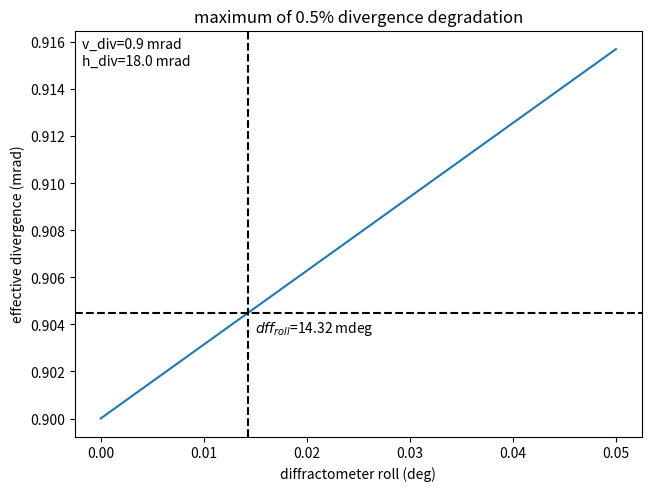

This figure's Python source:
# %% [markdown]
# # Maximum roll of diffractometer
#
# If the detector is off vertical relative to the electron beam orbit
# we will mix the horizontal and vertical diveregences
#

# %%
import matplotlib.pyplot as plt
import numpy as np
from scipy.optimize import root_scalar

# %%
v_div = 0.9
h_div = 18.0
# accept 1% increase in divergence
max_div_perc = 0.005
max_div = v_div * (1 + max_div_perc)


# %%
def div(phi):
    phi = np.deg2rad(phi)
    return np.cos(phi) * v_div + np.sin(phi) * h_div


def max_phi_root(phi, target):
    return div(phi) - target


# %%

max_phi = root_scalar(max_phi_root, args=(max_div,), bracket=[0.0001, 0.1])

# %%
fig, ax = plt.subplots(layout="constrained")

phi = np.linspace(0, 0.05, 1028)

# TODO, plotting may be better as div/v_div
ax.plot(phi, div(phi))
ax.axhline(max_div, color="k", linestyle="--")
ax.axvline(max_phi.root, color="k", linestyle="--")

ax.set_ylabel("effective divergence (mrad)")
ax.set_xlabel("diffractometer roll (deg)")
ax.set_title(f"maximum of {100 * max_div_perc}% divergence degradation")
ax.annotate(
    f"""{v_div=:.2g} mrad
{h_div=:.1f} mrad
""",
    xy=(0, 1),
    xycoords="axes fraction",
    xytext=(5, -5),
    textcoords="offset points",
    va="top",
)
ax.annotate(
    f"$dff_{{roll}}$={max_phi.root * 1000:.2f} mdeg",
    xy=(max_phi.root, max_div),
    xytext=(5, -5),
    textcoords="offset points",
    va="top",
)
